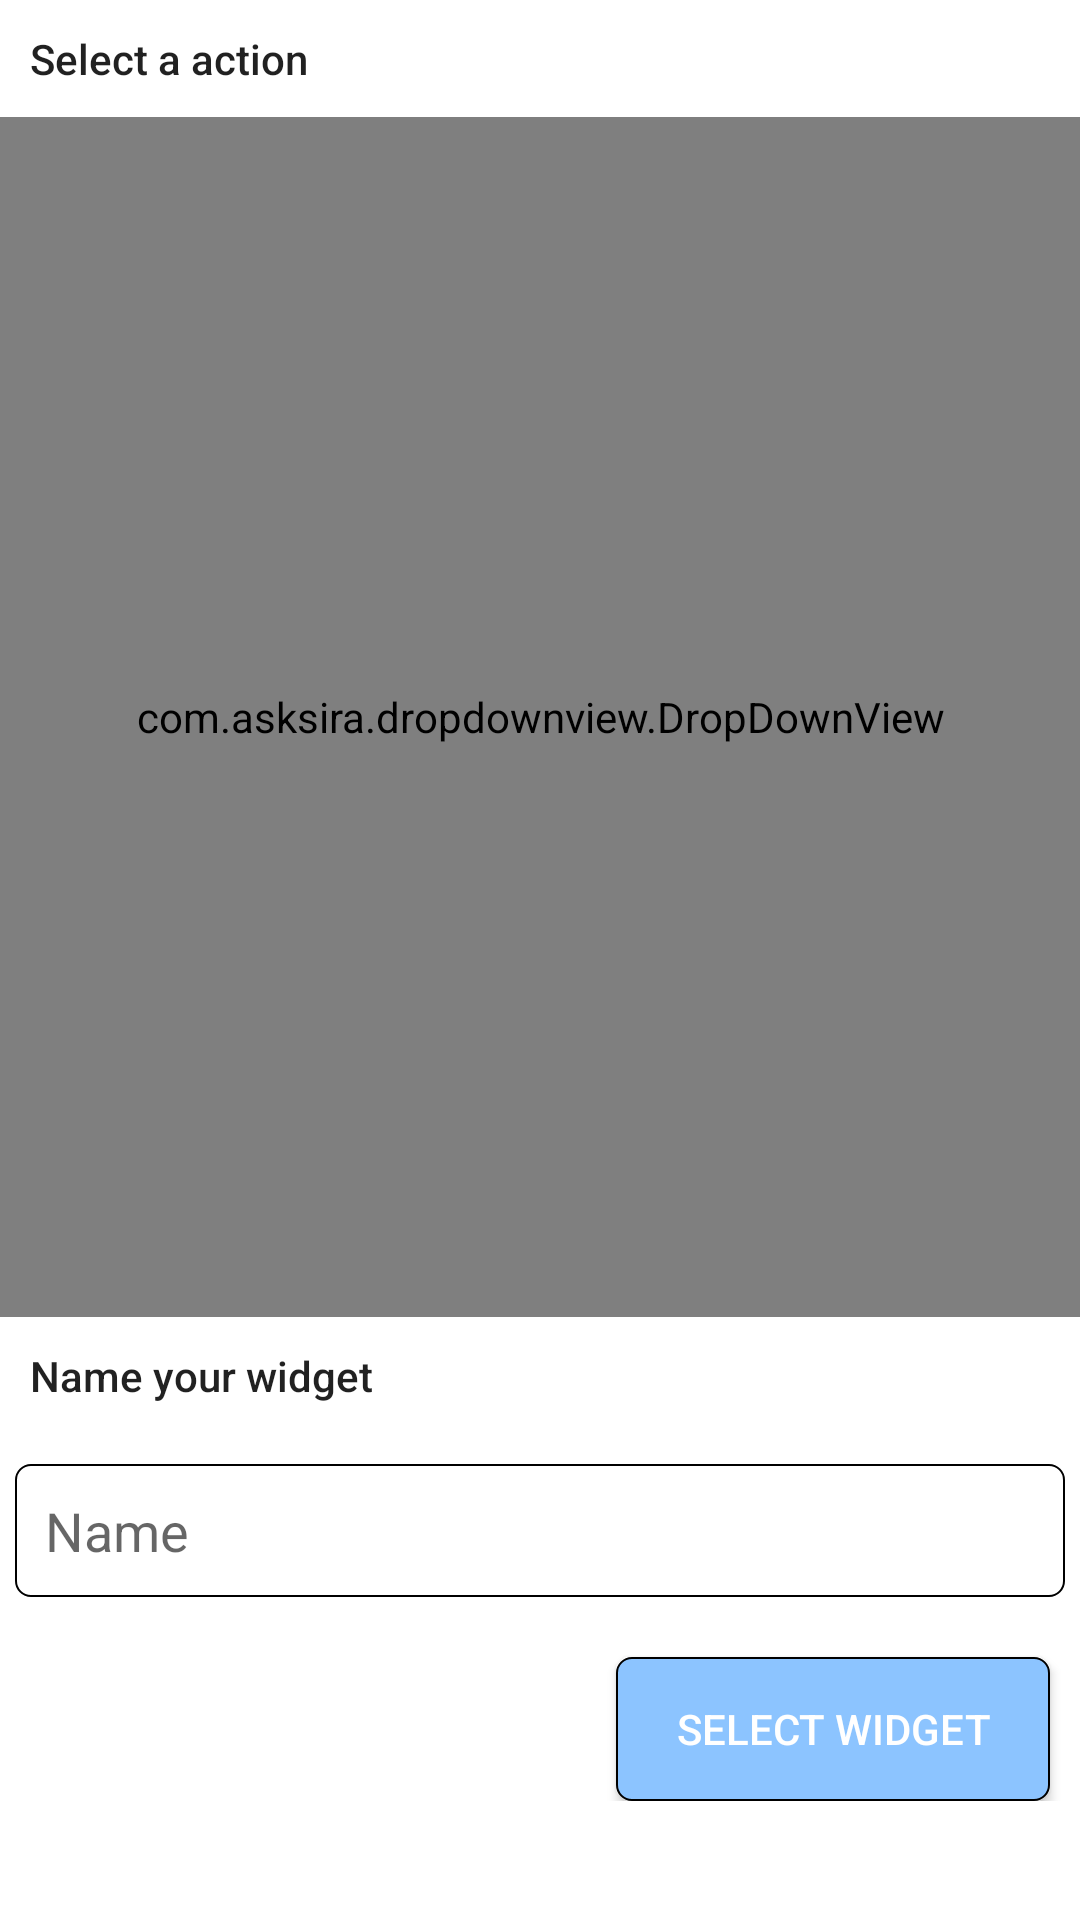

Write the Android layout XML for this screen, with the resource values it uses.
<!-- AndroidManifest.xml: fallback theme Theme.MaterialComponents.DayNight.NoActionBar -->
<!-- res/layout/activity_layout.xml -->
<?xml version="1.0" encoding="utf-8"?>
<LinearLayout xmlns:android="http://schemas.android.com/apk/res/android"
    xmlns:app="http://schemas.android.com/apk/res-auto"
    android:layout_width="match_parent"
    android:layout_height="match_parent"
    android:orientation="vertical">

    <ScrollView
        android:layout_width="match_parent"
        android:layout_height="wrap_content">

        <LinearLayout
            android:layout_width="match_parent"
            android:layout_height="wrap_content"
            android:orientation="vertical">

            <TextView
                style="@style/TextAppearance.Compat.Notification.Title"
                android:layout_width="match_parent"
                android:layout_height="wrap_content"
                android:padding="10dp"
                android:text="@string/select_a_action" />

            <com.asksira.dropdownview.DropDownView
                android:id="@+id/dropdownview"
                android:layout_width="match_parent"
                android:layout_height="400dp"
                app:arrow_align_end="true"
                app:arrow_drawable="@drawable/ic_arrow_down"
                app:arrow_end_margin="16dp"
                app:arrow_start_margin="8dp"
                app:arrow_width="24dp"
                app:bottom_decorator_color="@android:color/black"
                app:bottom_decorator_height="4dp"
                app:deselectable="false"
                app:divider_color="@android:color/black"
                app:dropDownItem_text_color_selected="@android:color/black"
                app:dropDownItem_text_size_selected="18sp"
                app:dropdownItem_compound_drawable_selected="@drawable/ic_done"
                app:dropdownItem_text_gravity="start"
                app:expansion_style="reveal"
                app:filter_bar_background_color="@color/my_blue"
                app:filter_text_color="@android:color/white"
                app:last_item_has_divider="false"
                app:placeholder_text="Please select" />


            <TextView
                style="@style/TextAppearance.Compat.Notification.Title"
                android:layout_width="match_parent"
                android:layout_height="wrap_content"
                android:padding="10dp"
                android:text="@string/name_your_widget" />

            <EditText
                android:id="@+id/ed_name"
                android:layout_width="match_parent"
                android:layout_height="wrap_content"
                android:layout_marginHorizontal="5dp"
                android:layout_marginVertical="10dp"
                android:background="@drawable/bg_plain"
                android:hint="Name"
                android:padding="10dp" />

            <Button
                android:id="@+id/btn_select"
                android:layout_width="wrap_content"
                android:layout_height="wrap_content"
                android:layout_gravity="end"
                android:layout_marginTop="10dp"
                android:layout_marginRight="10dp"
                android:background="@drawable/bg_btn"
                android:paddingHorizontal="20sp"
                android:text="@string/select_widget"
                android:textColor="@android:color/white" />
        </LinearLayout>
    </ScrollView>

</LinearLayout>
<!-- resources referenced by this layout -->
<resources>
  <color name="my_blue">#8cc4ff</color>
  <!-- drawable bg_btn (drawable) -->
  <?xml version="1.0" encoding="utf-8"?>
  <shape xmlns:android="http://schemas.android.com/apk/res/android"
      android:shape="rectangle">
      <solid android:color="@color/my_blue" />
  
      <stroke
          android:width="0.5dp"
           />
      <corners android:radius="5dp" />
  
  </shape>
  <!-- drawable bg_plain (drawable) -->
  <?xml version="1.0" encoding="utf-8"?>
  <shape xmlns:android="http://schemas.android.com/apk/res/android"
      android:shape="rectangle">
      <solid android:color="@android:color/white" />
      <stroke
          android:width="0.5dp"
          android:color="@android:color/black" />
      <corners android:radius="5dp"/>
  </shape>
  <!-- drawable ic_done (drawable-anydpi) -->
  <vector xmlns:android="http://schemas.android.com/apk/res/android"
      android:width="24dp"
      android:height="24dp"
      android:viewportWidth="24"
      android:viewportHeight="24">
    <path
        android:fillColor="#A1000000"
        android:pathData="M9,16.2L4.8,12l-1.4,1.4L9,19 21,7l-1.4,-1.4L9,16.2z"/>
  </vector>
  <string name="name_your_widget">Name your widget</string>
  <string name="select_a_action">Select a action</string>
  <string name="select_widget">Select Widget</string>
</resources>
